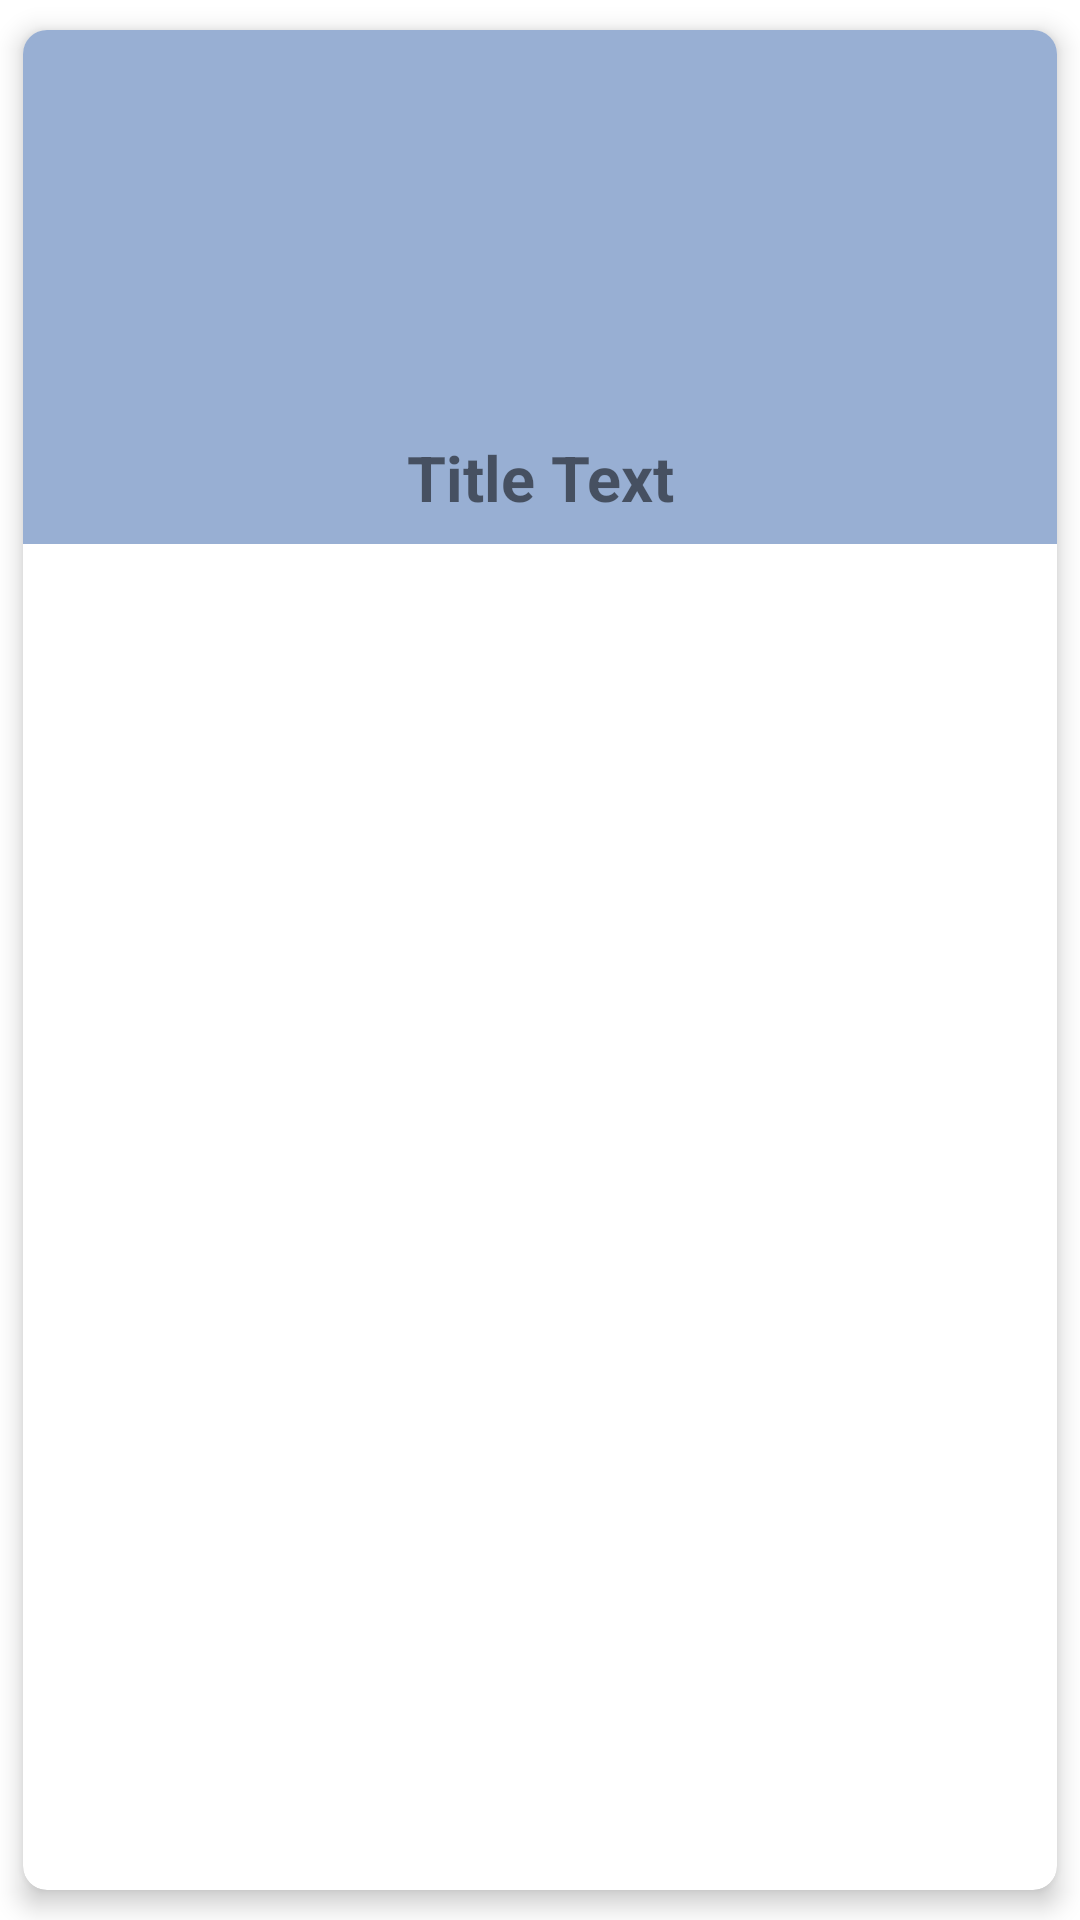

Reconstruct the res/layout file that produces this screen, plus the resources it refers to.
<!-- AndroidManifest.xml: application theme Theme.CarlosNorambuena_MAPD721_OptionalAssignment -->
<!-- res/layout/grid_layout.xml -->
<?xml version="1.0" encoding="utf-8"?>
<androidx.cardview.widget.CardView
    xmlns:android="http://schemas.android.com/apk/res/android"
    xmlns:app="http://schemas.android.com/apk/res-auto"
    android:layout_width="match_parent"
    android:layout_height="wrap_content"
    android:layout_marginBottom="16dp"
    app:cardCornerRadius="8dp"
    app:cardElevation="5dp"
    app:cardPreventCornerOverlap="true"
    app:cardUseCompatPadding="true"
    android:id="@+id/cardView" >

    <RelativeLayout
        android:layout_width="match_parent"
        android:layout_height="wrap_content"
        android:paddingBottom="8dp"
        android:background="@color/washed_indigo">

        <ImageView
            android:id="@+id/image_View"
            android:layout_width="wrap_content"
            android:layout_height="120dp"
            android:layout_marginTop="10dp"
            android:src="@drawable/casa_loma"
            android:layout_centerHorizontal="true" />

        <TextView
            android:id="@+id/title_Text_View"
            android:layout_width="wrap_content"
            android:layout_height="wrap_content"
            android:layout_below="@id/image_View"
            android:layout_marginLeft="30dp"
            android:layout_marginTop="5dp"
            android:textAlignment="center"
            android:gravity="center"
            android:layout_centerHorizontal="true"
            android:text="Title Text"
            android:textSize="21sp"
            android:textStyle="bold" />

    </RelativeLayout>

</androidx.cardview.widget.CardView>
<!-- resources referenced by this layout -->
<resources>
  <color name="washed_indigo">#98afd3</color>
  <style name="Theme.CarlosNorambuena_MAPD721_OptionalAssignment" parent="Theme.MaterialComponents.DayNight.NoActionBar">
          
          <item name="colorPrimary">@color/purple_500</item>
          <item name="colorPrimaryVariant">@color/purple_700</item>
          <item name="colorOnPrimary">@color/white</item>
          
          <item name="colorSecondary">@color/teal_200</item>
          <item name="colorSecondaryVariant">@color/teal_700</item>
          <item name="colorOnSecondary">@color/black</item>
          
          <item name="android:statusBarColor">?attr/colorPrimaryVariant</item>
          
      </style>
  <color name="purple_500">#FF6200EE</color>
  <color name="purple_700">#FF3700B3</color>
  <color name="white">#FFFFFFFF</color>
  <color name="teal_200">#FF03DAC5</color>
  <color name="teal_700">#FF018786</color>
  <color name="black">#FF000000</color>
</resources>
